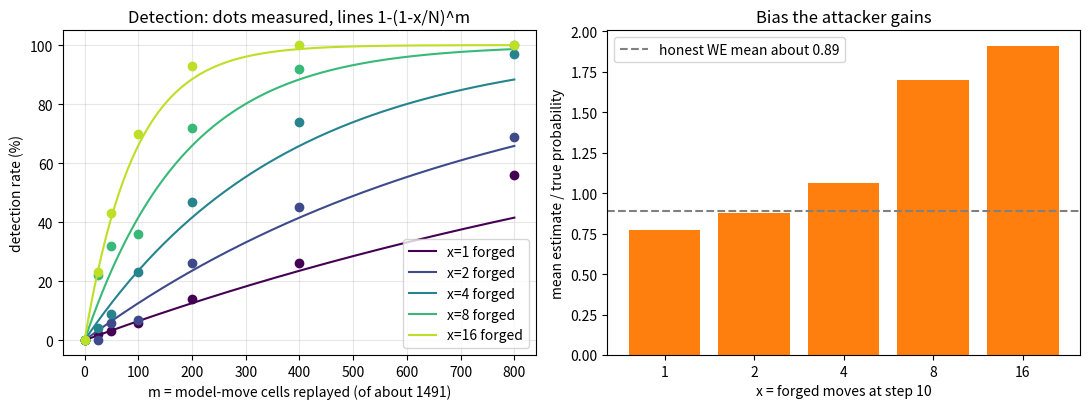

Write the Python code that produced this figure. (Note: this script raises an exception after producing the figure.)
import numpy as np
import matplotlib
matplotlib.use("Agg")
import matplotlib.pyplot as plt

N = 1491
ms = np.array([0, 25, 50, 100, 200, 400, 800])
obs = {
    1: [0, 2, 3, 6, 14, 26, 56],
    2: [0, 0, 6, 7, 26, 45, 69],
    4: [0, 4, 9, 23, 47, 74, 97],
    8: [0, 22, 32, 36, 72, 92, 100],
    16: [0, 23, 43, 70, 93, 100, 100],
}
bias = {1: 0.77, 2: 0.88, 4: 1.06, 8: 1.70, 16: 1.91}
grid = np.linspace(0, 800, 200)

fig, ax = plt.subplots(1, 2, figsize=(11, 4.2))
for (x, y), c in zip(obs.items(), plt.cm.viridis(np.linspace(0, 0.9, len(obs)))):
    ax[0].plot(ms, y, "o", color=c)
    ax[0].plot(grid, 100 * (1 - (1 - x / N) ** grid), "-", color=c, label=f"x={x} forged")
ax[0].set_xlabel("m = model-move cells replayed (of about 1491)")
ax[0].set_ylabel("detection rate (%)")
ax[0].set_title("Detection: dots measured, lines 1-(1-x/N)^m")
ax[0].legend()
ax[0].grid(alpha=0.3)

xs = list(bias)
ax[1].bar([str(x) for x in xs], [bias[x] for x in xs], color="tab:orange")
ax[1].axhline(0.89, color="gray", ls="--", label="honest WE mean about 0.89")
ax[1].set_xlabel("x = forged moves at step 10")
ax[1].set_ylabel("mean estimate / true probability")
ax[1].set_title("Bias the attacker gains")
ax[1].legend()
plt.tight_layout()
plt.savefig("output/detection_vs_bias.png", dpi=150)
